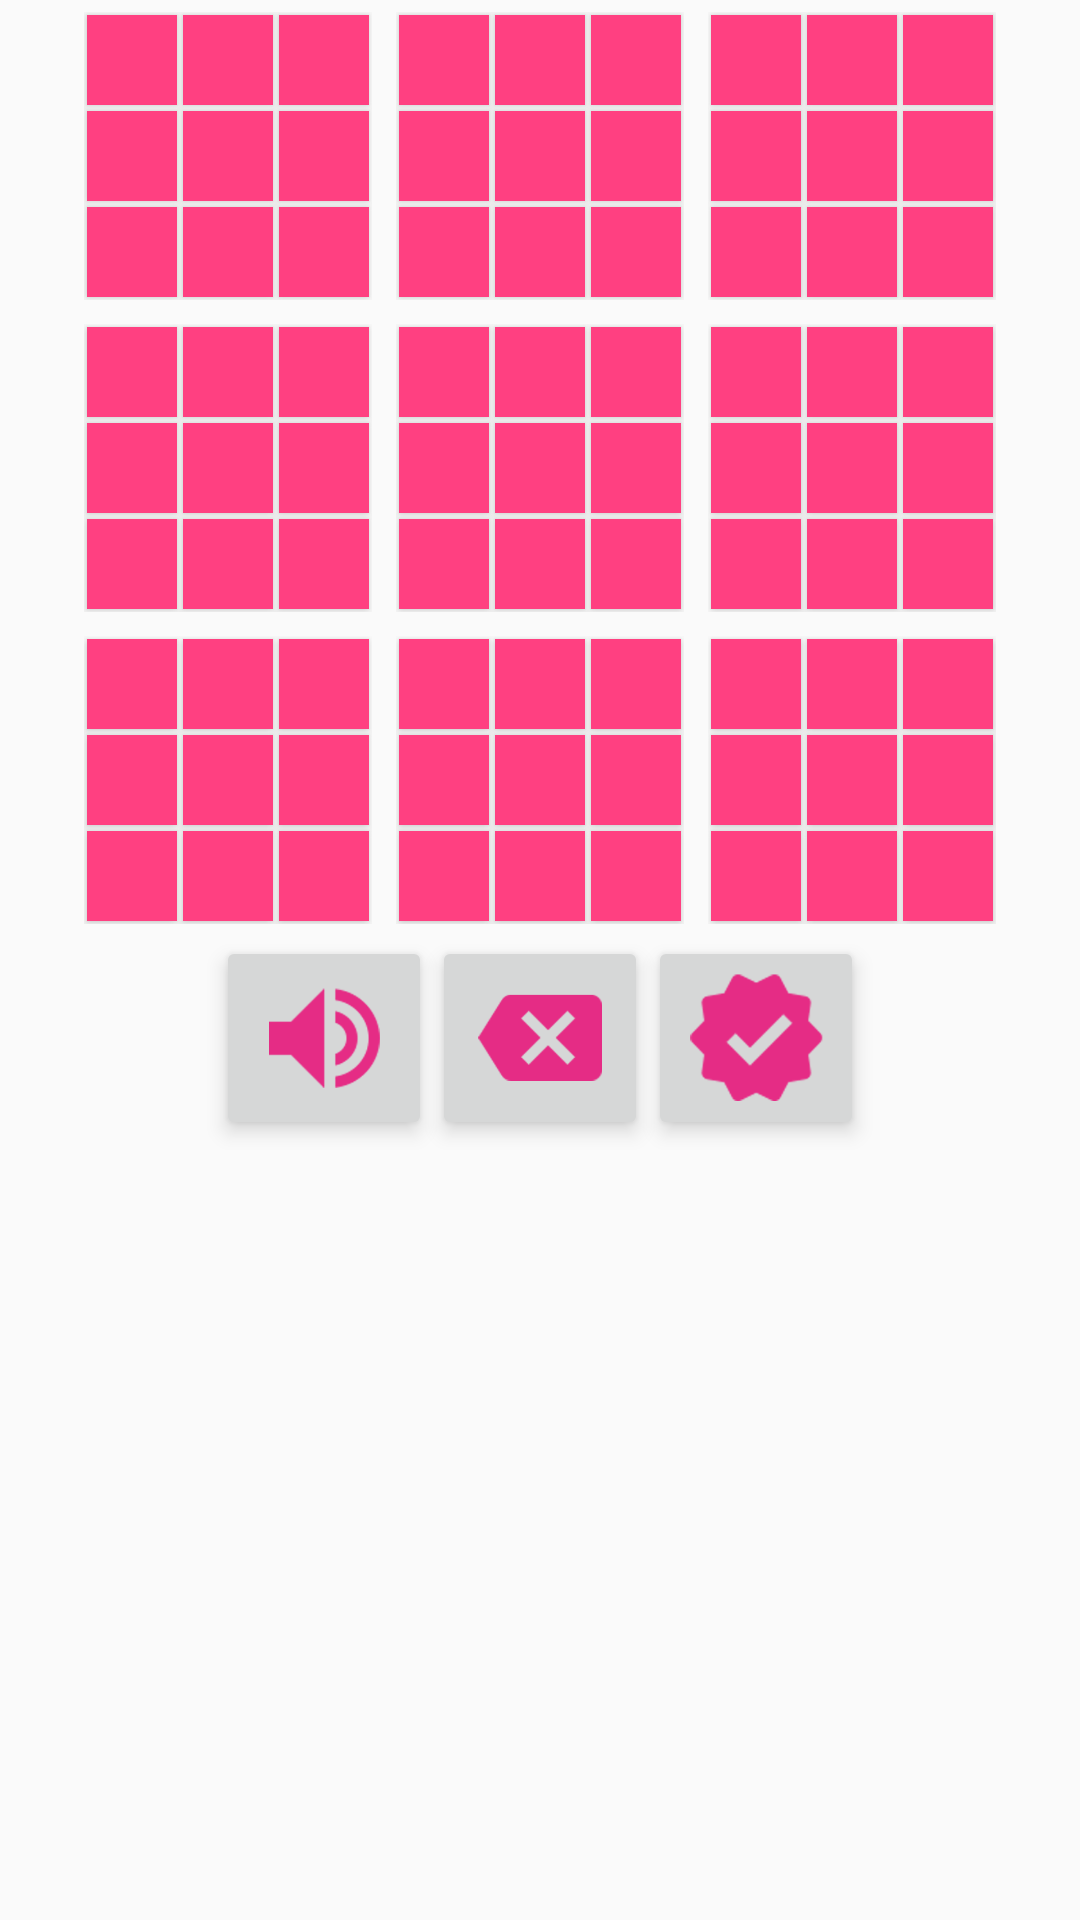

Reconstruct the res/layout file that produces this screen, plus the resources it refers to.
<!-- AndroidManifest.xml: application theme AppTheme -->
<!-- res/layout/large_board.xml -->
<LinearLayout android:layout_width="match_parent"
    android:layout_height="wrap_content"
    android:orientation="vertical"
    android:layout_gravity="center_horizontal"
    xmlns:android="http://schemas.android.com/apk/res/android"
    xmlns:tools="http://schemas.android.com/tools"
    >
   <GridLayout
       android:layout_width="wrap_content"
       android:layout_height="wrap_content"
       android:layout_gravity="center_horizontal"
       tools:context=".GameActivity">
      <include android:id="@+id/large1" layout="@layout/small_board"
          android:layout_width="wrap_content" android:layout_height="wrap_content"
          android:layout_margin="@dimen/small_board_margin"
          android:layout_column="0" android:layout_row="0"/>
      <include android:id="@+id/large2" layout="@layout/small_board"
          android:layout_width="wrap_content" android:layout_height="wrap_content"
          android:layout_margin="@dimen/small_board_margin"
          android:layout_column="1" android:layout_row="0"/>
      <include android:id="@+id/large3" layout="@layout/small_board"
          android:layout_width="wrap_content" android:layout_height="wrap_content"
          android:layout_margin="@dimen/small_board_margin"
          android:layout_column="2" android:layout_row="0"/>
      <include android:id="@+id/large4" layout="@layout/small_board"
          android:layout_width="wrap_content" android:layout_height="wrap_content"
          android:layout_margin="@dimen/small_board_margin"
          android:layout_column="0" android:layout_row="1"/>
      <include android:id="@+id/large5" layout="@layout/small_board"
          android:layout_width="wrap_content" android:layout_height="wrap_content"
          android:layout_margin="@dimen/small_board_margin"
          android:layout_column="1" android:layout_row="1"/>
      <include android:id="@+id/large6" layout="@layout/small_board"
          android:layout_width="wrap_content" android:layout_height="wrap_content"
          android:layout_margin="@dimen/small_board_margin"
          android:layout_column="2" android:layout_row="1"/>
      <include android:id="@+id/large7" layout="@layout/small_board"
          android:layout_width="wrap_content" android:layout_height="wrap_content"
          android:layout_margin="@dimen/small_board_margin"
          android:layout_column="0" android:layout_row="2"/>
      <include android:id="@+id/large8" layout="@layout/small_board"
          android:layout_width="wrap_content" android:layout_height="wrap_content"
          android:layout_margin="@dimen/small_board_margin"
          android:layout_column="1" android:layout_row="2"/>
      <include android:id="@+id/large9" layout="@layout/small_board"
          android:layout_width="wrap_content" android:layout_height="wrap_content"
          android:layout_margin="@dimen/small_board_margin"
          android:layout_column="2" android:layout_row="2"/>
   </GridLayout>

   <LinearLayout android:layout_width="match_parent"
       android:layout_height="match_parent"
       android:orientation="horizontal"
       android:layout_gravity="center_horizontal"
       android:gravity="center_horizontal"
       xmlns:android="http://schemas.android.com/apk/res/android"
       xmlns:tools="http://schemas.android.com/tools"
       >

      <ImageButton
          android:id="@+id/button_volume_on"
          android:layout_width="wrap_content"
          android:layout_height="wrap_content"
          android:elevation="@dimen/elevation_low"
          android:src="@drawable/volume_on"
          android:contentDescription="@string/volume_on_label"/>

      <ImageButton
          android:id="@+id/button_clear"
          android:layout_width="wrap_content"
          android:layout_height="wrap_content"
          android:src="@drawable/clear"
          android:elevation="@dimen/elevation_low"
          android:contentDescription="@string/clear_btn_label"/>

      <ImageButton
          android:id="@+id/button_submit"
          android:layout_width="wrap_content"
          android:layout_height="wrap_content"
          android:src="@drawable/submit"
          android:elevation="@dimen/elevation_low"
          android:contentDescription="@string/submit_label"/>

   </LinearLayout>
   <TextView
       android:id="@+id/word"
       android:layout_width="match_parent"
       android:layout_height="35dp"
       android:textColor="@color/colorAccent"
       android:textAllCaps="true"
       android:textAlignment="center"
       android:maxLines="50"
       android:textStyle="bold"
       android:textSize="10sp" />
</LinearLayout>
<!-- res/layout/small_board.xml (included above) -->
<GridLayout
    xmlns:android="http://schemas.android.com/apk/res/android"
    xmlns:tools="http://schemas.android.com/tools"
    android:layout_width="wrap_content"
    android:layout_height="wrap_content"
    android:background="@drawable/tile_background"
    android:elevation="@dimen/elevation_low"
    android:padding="@dimen/small_board_padding"
    tools:context=".GameActivity">

    <Button android:id="@+id/small1" style="@style/TileButton"
        android:layout_margin="1dp"
        android:layout_column="0" android:layout_row="0"/>
    <Button android:id="@+id/small2" style="@style/TileButton"
        android:layout_margin="1dp"
        android:layout_column="1" android:layout_row="0"/>
    <Button android:id="@+id/small3" style="@style/TileButton"
        android:layout_margin="1dp"
        android:layout_column="2" android:layout_row="0"/>
    <Button android:id="@+id/small4" style="@style/TileButton"
        android:layout_margin="1dp"
        android:layout_column="0" android:layout_row="1"/>
    <Button android:id="@+id/small5" style="@style/TileButton"
        android:layout_margin="1dp"
        android:layout_column="1" android:layout_row="1"/>
    <Button android:id="@+id/small6" style="@style/TileButton"
        android:layout_margin="1dp"
        android:layout_column="2" android:layout_row="1"/>
    <Button android:id="@+id/small7" style="@style/TileButton"
        android:layout_margin="1dp"
        android:layout_column="0" android:layout_row="2"/>
    <Button android:id="@+id/small8" style="@style/TileButton"
        android:layout_margin="1dp"
        android:layout_column="1" android:layout_row="2"/>
    <Button android:id="@+id/small9" style="@style/TileButton"
        android:layout_margin="1dp"
        android:layout_column="2" android:layout_row="2"/>
</GridLayout>
<!-- resources referenced by this layout -->
<resources>
  <color name="colorAccent">#ff4081</color>
  <dimen name="elevation_low">4dp</dimen>
  <dimen name="small_board_margin">2dp</dimen>
  <dimen name="small_board_padding">2dp</dimen>
  <!-- drawable clear: png bitmap (drawable-hdpi, 2026 bytes) -->
  <!-- drawable submit: png bitmap (drawable-hdpi, 2978 bytes) -->
  <!-- drawable volume_on: png bitmap (drawable-hdpi, 2462 bytes) -->
  <string name="clear_btn_label">Clear</string>
  <string name="submit_label">Submit</string>
  <string name="volume_on_label">Volume On</string>
  <style name="TileButton">
          <item name="android:layout_width">@dimen/tile_size</item>
          <item name="android:layout_height">@dimen/tile_size</item>
          <item name="android:layout_margin">@dimen/tile_margin</item>
          <item name="android:background">@color/colorAccent</item>
          <item name="android:padding">@dimen/tile_padding</item>
          <item name="android:scaleType">centerCrop</item>
          <item name="android:src">@drawable/tile</item>
      </style>
  <style name="AppTheme" parent="Theme.AppCompat.Light.DarkActionBar">
          
          <item name="colorPrimary">@color/colorPrimary</item>
          <item name="colorPrimaryDark">@color/colorPrimaryDark</item>
          <item name="colorAccent">@color/colorAccent</item>
          <item name="windowActionBar">false</item>
          <item name="windowNoTitle">true</item>
      </style>
  <dimen name="tile_size">30dp</dimen>
  <dimen name="tile_margin">0dp</dimen>
  <dimen name="tile_padding">3dp</dimen>
  <color name="colorPrimary">#3F51B5</color>
  <color name="colorPrimaryDark">#303F9F</color>
</resources>
